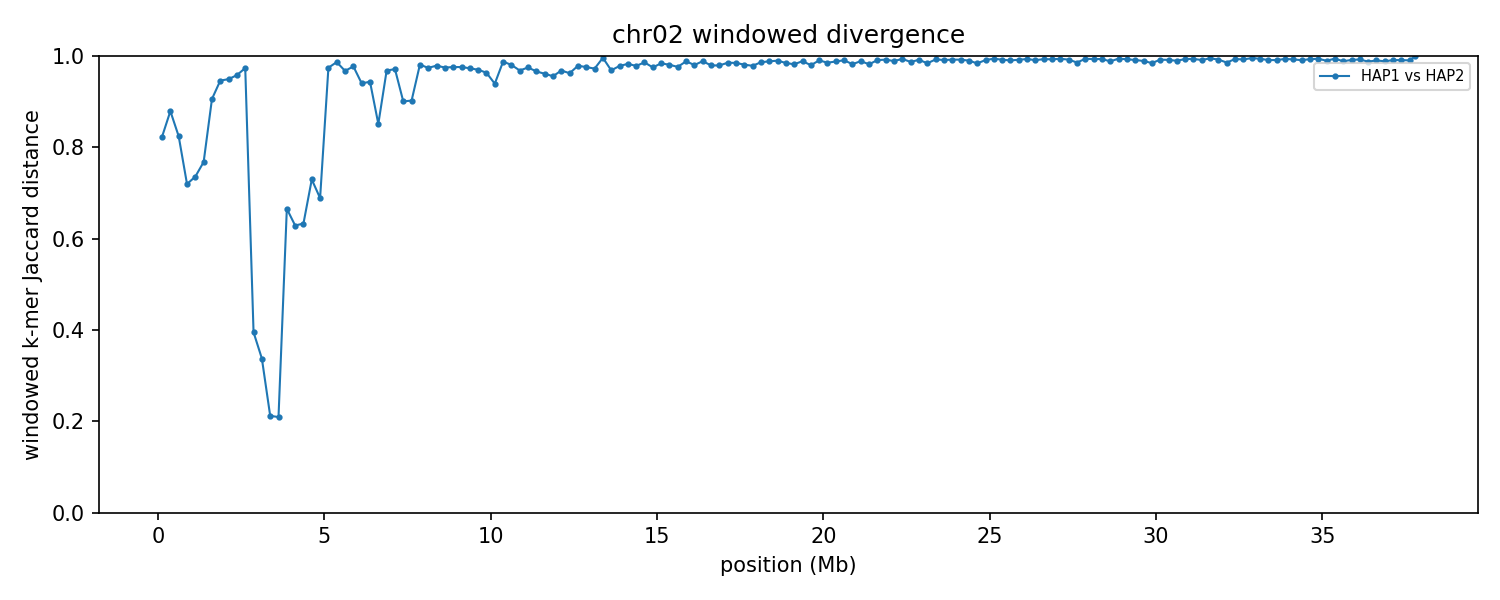

Source data for this figure (header and first rows):
group	win_start	win_end	unit_a	unit_b	hap_a	hap_b	chrom_a	chrom_b	kmers_a	kmers_b	shared	union	jaccard_distance
chr02	1	250000	HAP1_chr02	HAP2_chr02	HAP1	HAP2	2	2	69716	33271	15473	87514	0.8232
chr02	250001	500000	HAP1_chr02	HAP2_chr02	HAP1	HAP2	2	2	22051	37042	6368	52725	0.8792
chr02	500001	750000	HAP1_chr02	HAP2_chr02	HAP1	HAP2	2	2	64676	148569	31883	181362	0.8242
chr02	750001	1000000	HAP1_chr02	HAP2_chr02	HAP1	HAP2	2	2	193271	202696	86723	309244	0.7196
chr02	1000001	1250000	HAP1_chr02	HAP2_chr02	HAP1	HAP2	2	2	218415	224589	92564	350440	0.7359
chr02	1250001	1500000	HAP1_chr02	HAP2_chr02	HAP1	HAP2	2	2	206001	209849	78362	337488	0.7678
chr02	1500001	1750000	HAP1_chr02	HAP2_chr02	HAP1	HAP2	2	2	216577	224494	37956	403115	0.9058
chr02	1750001	2000000	HAP1_chr02	HAP2_chr02	HAP1	HAP2	2	2	204051	224912	21956	407007	0.9461
chr02	2000001	2250000	HAP1_chr02	HAP2_chr02	HAP1	HAP2	2	2	224551	217179	21280	420450	0.9494
chr02	2250001	2500000	HAP1_chr02	HAP2_chr02	HAP1	HAP2	2	2	223434	152491	15137	360788	0.958
chr02	2500001	2750000	HAP1_chr02	HAP2_chr02	HAP1	HAP2	2	2	145182	11204	4023	152363	0.9736
chr02	2750001	3000000	HAP1_chr02	HAP2_chr02	HAP1	HAP2	2	2	149063	197259	130556	215766	0.3949
chr02	3000001	3250000	HAP1_chr02	HAP2_chr02	HAP1	HAP2	2	2	213354	215688	170979	258063	0.3375
chr02	3250001	3500000	HAP1_chr02	HAP2_chr02	HAP1	HAP2	2	2	222943	226264	197984	251223	0.2119
chr02	3500001	3750000	HAP1_chr02	HAP2_chr02	HAP1	HAP2	2	2	219015	212746	190659	241102	0.2092
chr02	3750001	4000000	HAP1_chr02	HAP2_chr02	HAP1	HAP2	2	2	210668	207530	104836	313362	0.6654
chr02	4000001	4250000	HAP1_chr02	HAP2_chr02	HAP1	HAP2	2	2	170789	199034	100124	269699	0.6288
chr02	4250001	4500000	HAP1_chr02	HAP2_chr02	HAP1	HAP2	2	2	210995	182844	105712	288127	0.6331
chr02	4500001	4750000	HAP1_chr02	HAP2_chr02	HAP1	HAP2	2	2	190754	191536	81384	300906	0.7295
chr02	4750001	5000000	HAP1_chr02	HAP2_chr02	HAP1	HAP2	2	2	228084	221245	106658	342671	0.6887
chr02	5000001	5250000	HAP1_chr02	HAP2_chr02	HAP1	HAP2	2	2	213785	219439	10846	422378	0.9743
chr02	5250001	5500000	HAP1_chr02	HAP2_chr02	HAP1	HAP2	2	2	217611	223006	5794	434823	0.9867
chr02	5500001	5750000	HAP1_chr02	HAP2_chr02	HAP1	HAP2	2	2	210052	193318	12756	390614	0.9673
chr02	5750001	6000000	HAP1_chr02	HAP2_chr02	HAP1	HAP2	2	2	206668	231774	9763	428679	0.9772
chr02	6000001	6250000	HAP1_chr02	HAP2_chr02	HAP1	HAP2	2	2	189666	211861	22711	378816	0.94
chr02	6250001	6500000	HAP1_chr02	HAP2_chr02	HAP1	HAP2	2	2	182960	201346	20509	363797	0.9436
chr02	6500001	6750000	HAP1_chr02	HAP2_chr02	HAP1	HAP2	2	2	192390	181281	48380	325291	0.8513
chr02	6750001	7000000	HAP1_chr02	HAP2_chr02	HAP1	HAP2	2	2	224272	180426	12529	392169	0.9681
chr02	7000001	7250000	HAP1_chr02	HAP2_chr02	HAP1	HAP2	2	2	166010	205327	10358	360979	0.9713
chr02	7250001	7500000	HAP1_chr02	HAP2_chr02	HAP1	HAP2	2	2	144856	219369	32948	331277	0.9005
chr02	7500001	7750000	HAP1_chr02	HAP2_chr02	HAP1	HAP2	2	2	164796	163224	29179	298841	0.9024
chr02	7750001	8000000	HAP1_chr02	HAP2_chr02	HAP1	HAP2	2	2	205394	204872	7590	402676	0.9812
chr02	8000001	8250000	HAP1_chr02	HAP2_chr02	HAP1	HAP2	2	2	225181	167948	10001	383128	0.9739
chr02	8250001	8500000	HAP1_chr02	HAP2_chr02	HAP1	HAP2	2	2	219432	204306	8751	414987	0.9789
chr02	8500001	8750000	HAP1_chr02	HAP2_chr02	HAP1	HAP2	2	2	205373	228036	10696	422713	0.9747
chr02	8750001	9000000	HAP1_chr02	HAP2_chr02	HAP1	HAP2	2	2	223456	209565	10235	422786	0.9758
chr02	9000001	9250000	HAP1_chr02	HAP2_chr02	HAP1	HAP2	2	2	219710	200775	9939	410546	0.9758
chr02	9250001	9500000	HAP1_chr02	HAP2_chr02	HAP1	HAP2	2	2	152874	226729	9932	369671	0.9731
chr02	9500001	9750000	HAP1_chr02	HAP2_chr02	HAP1	HAP2	2	2	209281	163412	10905	361788	0.9699
chr02	9750001	10000000	HAP1_chr02	HAP2_chr02	HAP1	HAP2	2	2	218845	205019	14955	408909	0.9634
chr02	10000001	10250000	HAP1_chr02	HAP2_chr02	HAP1	HAP2	2	2	209315	220924	24617	405622	0.9393
chr02	10250001	10500000	HAP1_chr02	HAP2_chr02	HAP1	HAP2	2	2	226930	43245	3295	266880	0.9877
chr02	10500001	10750000	HAP1_chr02	HAP2_chr02	HAP1	HAP2	2	2	215861	210047	8135	417773	0.9805
chr02	10750001	11000000	HAP1_chr02	HAP2_chr02	HAP1	HAP2	2	2	206394	224785	13273	417906	0.9682
chr02	11000001	11250000	HAP1_chr02	HAP2_chr02	HAP1	HAP2	2	2	219627	216021	10679	424969	0.9749
chr02	11250001	11500000	HAP1_chr02	HAP2_chr02	HAP1	HAP2	2	2	177628	180000	11681	345947	0.9662
chr02	11500001	11750000	HAP1_chr02	HAP2_chr02	HAP1	HAP2	2	2	207950	193271	15019	386202	0.9611
chr02	11750001	12000000	HAP1_chr02	HAP2_chr02	HAP1	HAP2	2	2	211993	224012	18507	417498	0.9557
chr02	12000001	12250000	HAP1_chr02	HAP2_chr02	HAP1	HAP2	2	2	214662	154735	11373	358024	0.9682
chr02	12250001	12500000	HAP1_chr02	HAP2_chr02	HAP1	HAP2	2	2	217217	207501	15452	409266	0.9622
chr02	12500001	12750000	HAP1_chr02	HAP2_chr02	HAP1	HAP2	2	2	164980	215083	7969	372094	0.9786
chr02	12750001	13000000	HAP1_chr02	HAP2_chr02	HAP1	HAP2	2	2	219375	203907	9990	413292	0.9758
chr02	13000001	13250000	HAP1_chr02	HAP2_chr02	HAP1	HAP2	2	2	222064	191611	11130	402545	0.9724
chr02	13250001	13500000	HAP1_chr02	HAP2_chr02	HAP1	HAP2	2	2	197429	56833	1017	253245	0.996
chr02	13500001	13750000	HAP1_chr02	HAP2_chr02	HAP1	HAP2	2	2	210123	195147	12339	392931	0.9686
chr02	13750001	14000000	HAP1_chr02	HAP2_chr02	HAP1	HAP2	2	2	223675	190204	8838	405041	0.9782
chr02	14000001	14250000	HAP1_chr02	HAP2_chr02	HAP1	HAP2	2	2	219955	218738	7439	431254	0.9828
chr02	14250001	14500000	HAP1_chr02	HAP2_chr02	HAP1	HAP2	2	2	225333	210544	9258	426619	0.9783
chr02	14500001	14750000	HAP1_chr02	HAP2_chr02	HAP1	HAP2	2	2	225101	210137	6007	429231	0.986
chr02	14750001	15000000	HAP1_chr02	HAP2_chr02	HAP1	HAP2	2	2	223286	216232	10716	428802	0.975
... 92 more rows
